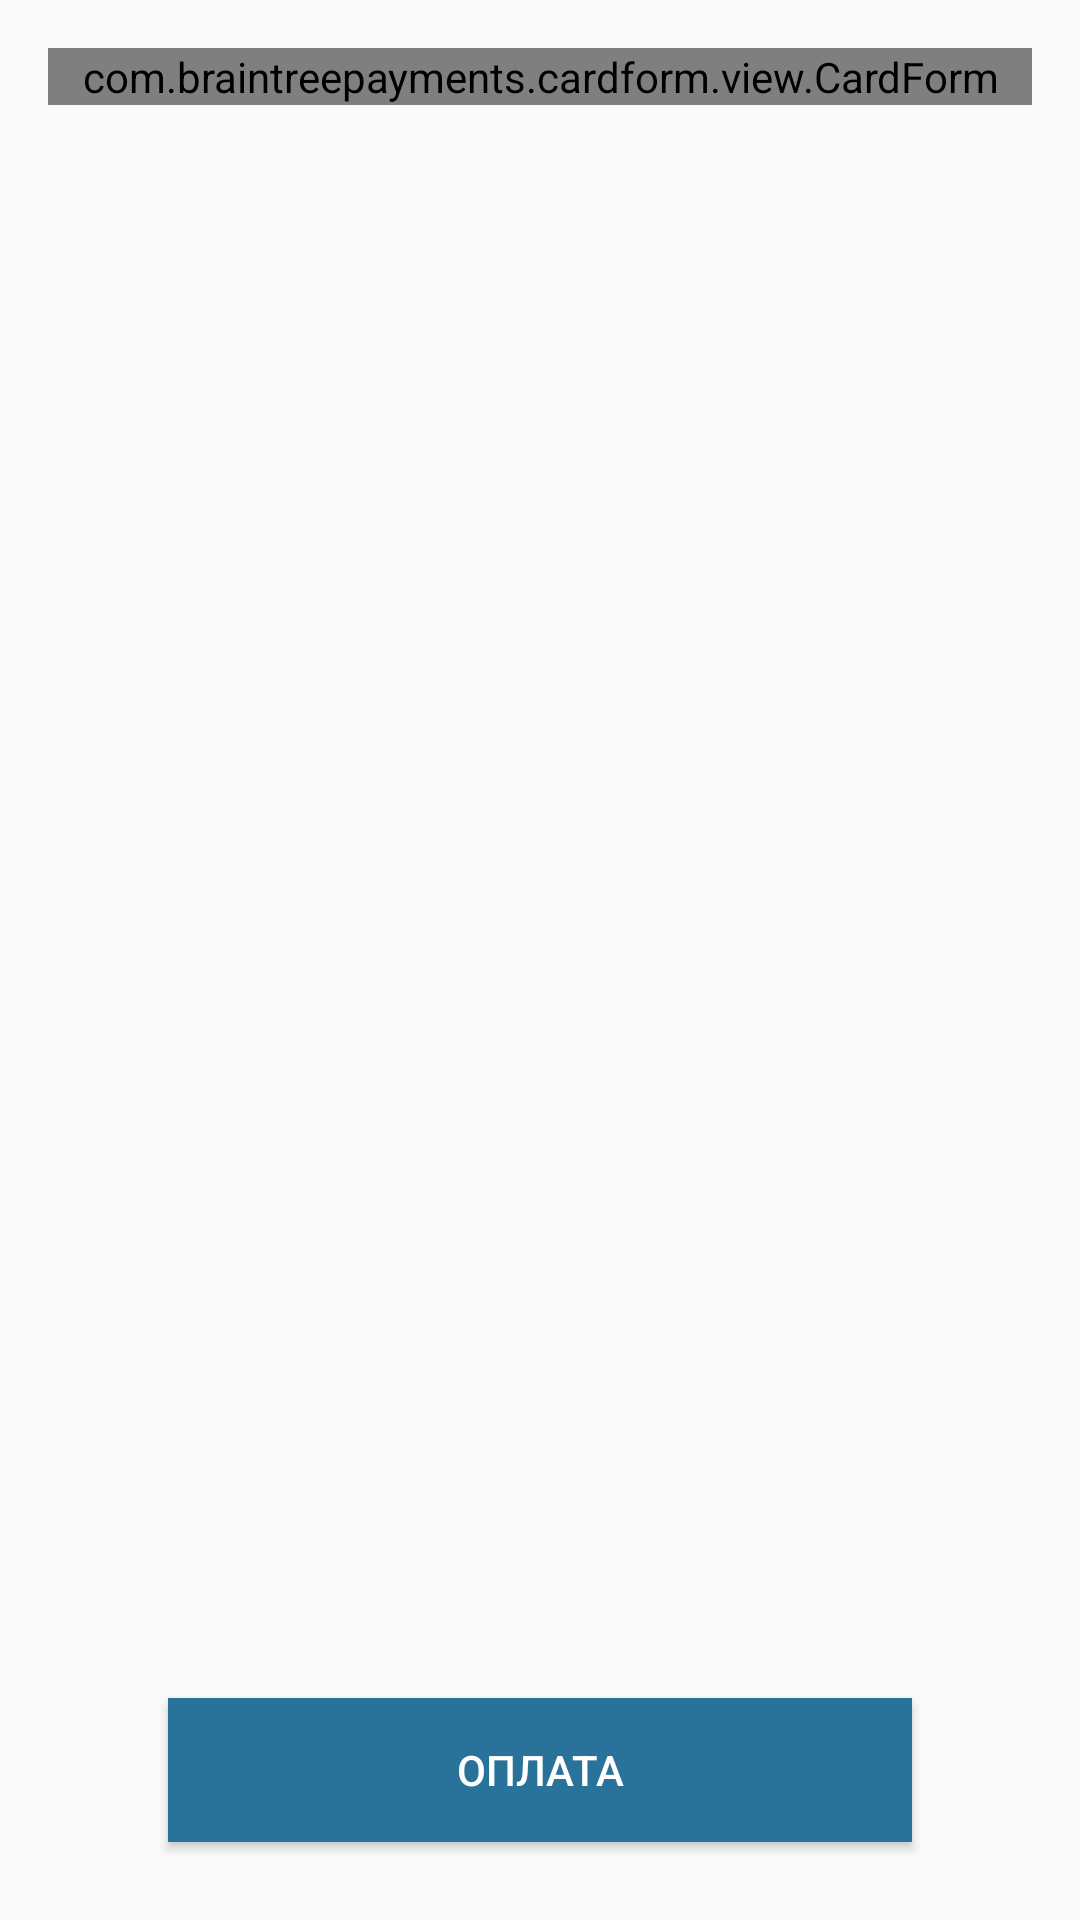

Write the Android layout XML for this screen, with the resource values it uses.
<!-- AndroidManifest.xml: application theme AppTheme -->
<!-- res/layout/activity_payment.xml -->
<?xml version="1.0" encoding="utf-8"?>

<RelativeLayout xmlns:android="http://schemas.android.com/apk/res/android"
xmlns:tools="http://schemas.android.com/tools"
android:layout_width="match_parent"
android:layout_height="match_parent"
    android:padding="16dp"
tools:context=".activities.PaymentActivity">

<com.braintreepayments.cardform.view.CardForm
    android:id="@+id/card_form"
    android:layout_width="match_parent"
    android:layout_height="wrap_content" />

<Button
    android:id="@+id/btnBuy"
    android:layout_width="match_parent"
    android:layout_height="wrap_content"
    android:layout_alignParentBottom="true"
    android:layout_marginBottom="10dp"
    android:layout_marginLeft="40dp"
    android:layout_marginRight="40dp"
    android:layout_marginTop="10dp"
    android:background="@color/colorGray"
    android:text="Оплата"
    android:textColor="@android:color/white" />

</RelativeLayout>
<!-- resources referenced by this layout -->
<resources>
  <color name="colorGray">#29739B</color>
  <style name="AppTheme" parent="Theme.AppCompat.Light.DarkActionBar">
          
          <item name="colorPrimary">@color/colorGray</item>
          <item name="colorPrimaryDark">@color/colorGrayPrimary</item>
          <item name="colorAccent">@color/colorGray</item>
      </style>
  <color name="colorGrayPrimary">#1F5E80</color>
</resources>
